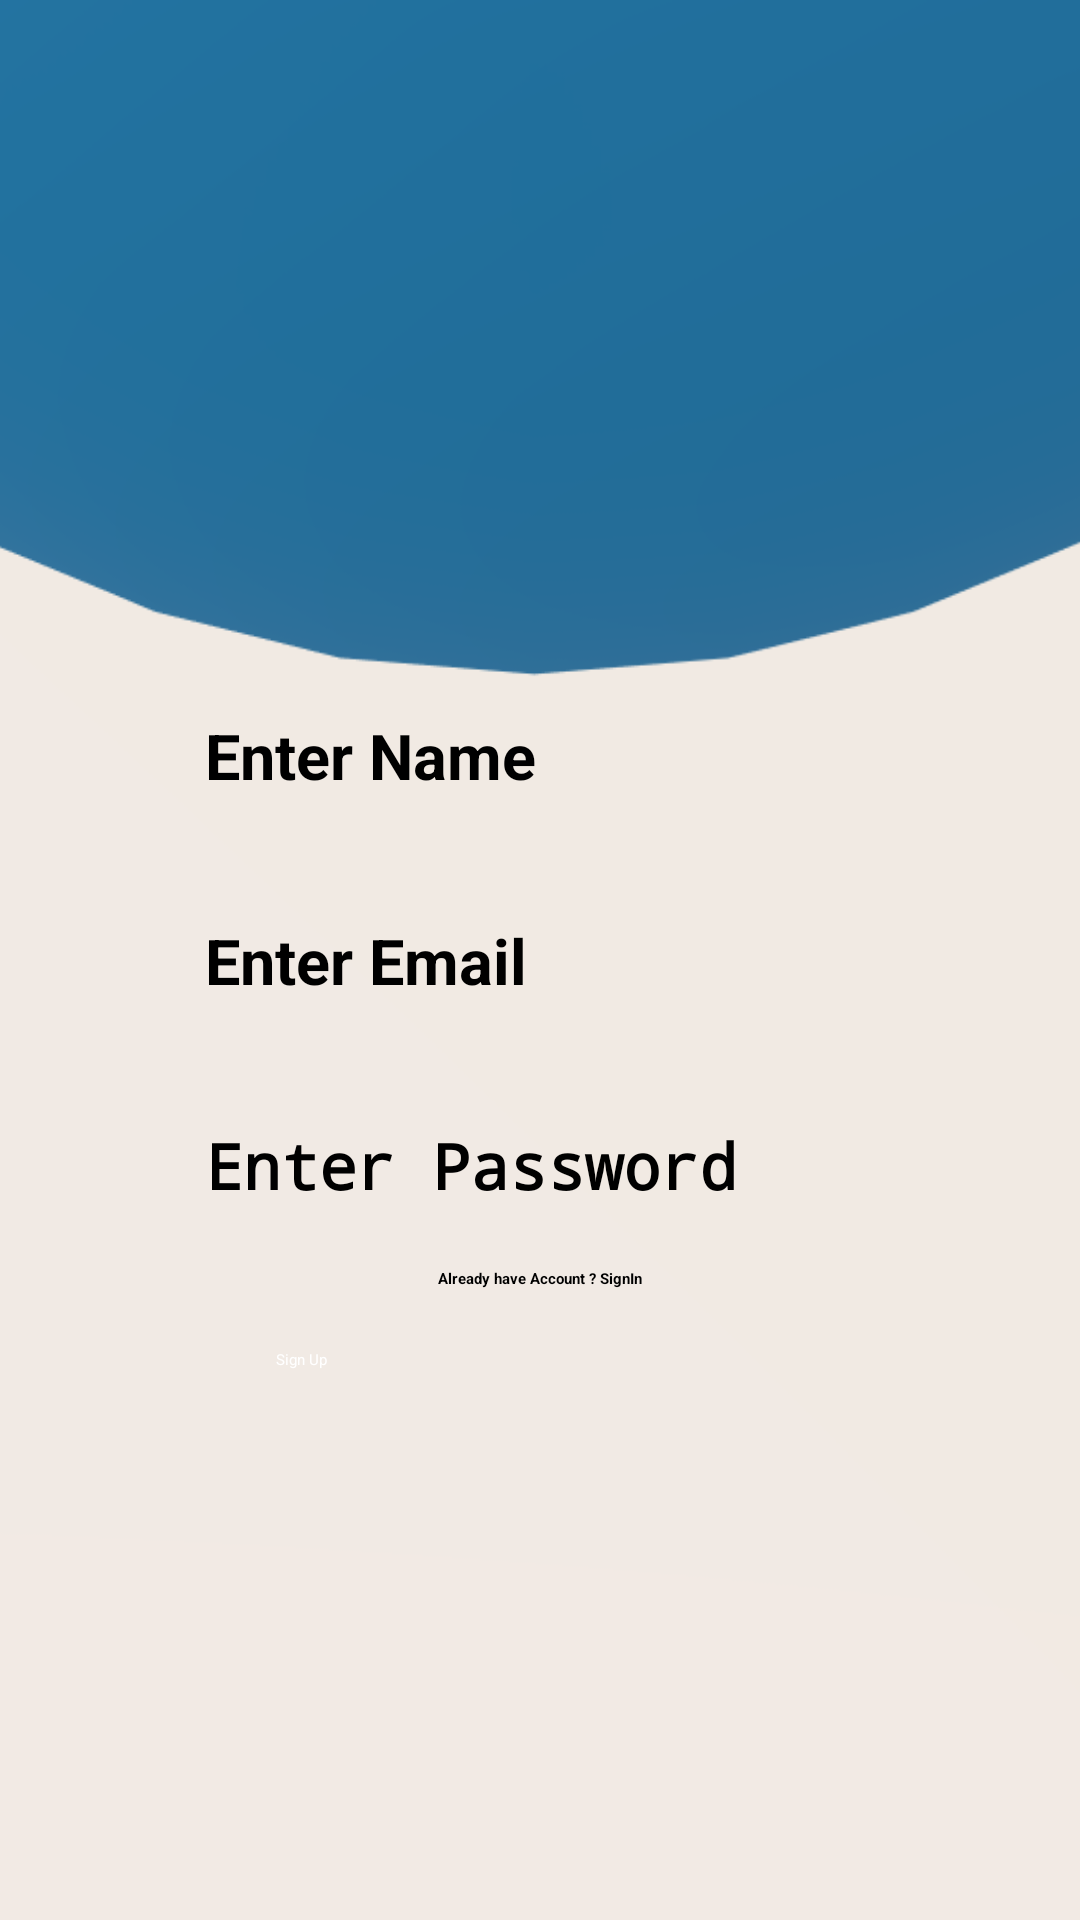

This screen was rendered from an Android layout file. Write that file and the resources it references.
<!-- AndroidManifest.xml: application theme Theme.Seller -->
<!-- res/layout/fragment_signup.xml -->
<?xml version="1.0" encoding="utf-8"?>
<androidx.constraintlayout.widget.ConstraintLayout
    xmlns:android="http://schemas.android.com/apk/res/android"
    xmlns:app="http://schemas.android.com/apk/res-auto"
    xmlns:tools="http://schemas.android.com/tools"
    android:layout_width="match_parent"
    android:layout_height="match_parent"
    android:background="@drawable/bg">

    <EditText
        android:id="@+id/etNameSignUp"
        android:layout_width="wrap_content"
        android:layout_height="wrap_content"
        android:layout_margin="10dp"
        android:background="@color/grayishWhite"
        android:ems="10"
        android:hint="Enter Name"
        android:autofillHints="name"
        android:inputType="textPersonName"
        android:minHeight="48dp"
        android:padding="10dp"
        android:textSize="21sp"
        android:textStyle="bold|normal"
        app:layout_constraintBottom_toTopOf="@+id/etEmailSignUp"
        app:layout_constraintEnd_toEndOf="parent"
        app:layout_constraintStart_toStartOf="parent"
        app:layout_constraintTop_toTopOf="parent"
        app:layout_constraintVertical_chainStyle="packed" />


    <EditText
        android:id="@+id/etEmailSignUp"
        android:layout_width="wrap_content"
        android:layout_height="wrap_content"
        android:layout_margin="10dp"
        android:background="@color/grayishWhite"
        android:ems="10"
        android:hint="Enter Email"
        android:autofillHints="emailAddress"

        android:inputType="textEmailAddress"

        android:minHeight="48dp"
        android:padding="10dp"
        android:textSize="21sp"
        android:textStyle="bold|normal"


        app:layout_constraintBottom_toTopOf="@+id/etPasswordSignUp"
        app:layout_constraintEnd_toEndOf="@+id/etNameSignUp"
        app:layout_constraintStart_toStartOf="@+id/etNameSignUp"
        app:layout_constraintTop_toBottomOf="@+id/etNameSignUp" />

    <EditText
        android:id="@+id/etPasswordSignUp"
        android:layout_width="wrap_content"
        android:layout_height="wrap_content"
        android:layout_margin="10dp"
        android:background="@color/grayishWhite"
        android:ems="10"
        android:hint="Enter Password"
        android:autofillHints="password"


        android:inputType="textPassword"
        android:minHeight="48dp"
        android:padding="10dp"
        android:textSize="21sp"
        android:textStyle="bold|normal"


        app:layout_constraintBottom_toBottomOf="parent"
        app:layout_constraintEnd_toEndOf="@+id/etEmailSignUp"
        app:layout_constraintStart_toStartOf="@+id/etEmailSignUp"
        app:layout_constraintTop_toBottomOf="@+id/etEmailSignUp" />

    <androidx.appcompat.widget.AppCompatButton
        android:id="@+id/btnSignUp"
        android:layout_width="0dp"
        android:layout_height="wrap_content"
        android:layout_margin="20dp"
        android:background="@drawable/custom_button"
        android:text="Sign Up"
        android:textAllCaps="false"
        android:textColor="@color/white"
        app:layout_constraintEnd_toStartOf="@+id/guideline4"
        app:layout_constraintStart_toStartOf="@+id/guideline3"
        app:layout_constraintTop_toBottomOf="@+id/tvNavigateToSignIn" />

    <androidx.constraintlayout.widget.Guideline
        android:id="@+id/guideline3"
        android:layout_width="wrap_content"
        android:layout_height="wrap_content"
        android:orientation="vertical"
        app:layout_constraintGuide_percent="0.2"
        />

    <androidx.constraintlayout.widget.Guideline
        android:id="@+id/guideline4"
        android:layout_width="wrap_content"
        android:layout_height="wrap_content"
        android:orientation="vertical"
        app:layout_constraintGuide_percent="0.8" />

    <TextView
        android:id="@+id/tvNavigateToSignIn"
        android:layout_width="wrap_content"
        android:layout_height="wrap_content"
        android:text="Already have Account ? SignIn"
        android:textStyle="bold"
        android:layout_marginTop="10dp"
        app:layout_constraintEnd_toEndOf="@+id/etPasswordSignUp"
        app:layout_constraintStart_toStartOf="@+id/etPasswordSignUp"
        app:layout_constraintTop_toBottomOf="@+id/etPasswordSignUp" />

</androidx.constraintlayout.widget.ConstraintLayout>
<!-- resources referenced by this layout -->
<resources>
  <!-- drawable bg: jpeg bitmap (drawable, 10374 bytes) -->
  <!-- not gathered from this repository: default colours our renderer supplied (Android Studio template values) -->
  <color name="white">#FFFFFFFF</color>
</resources>
